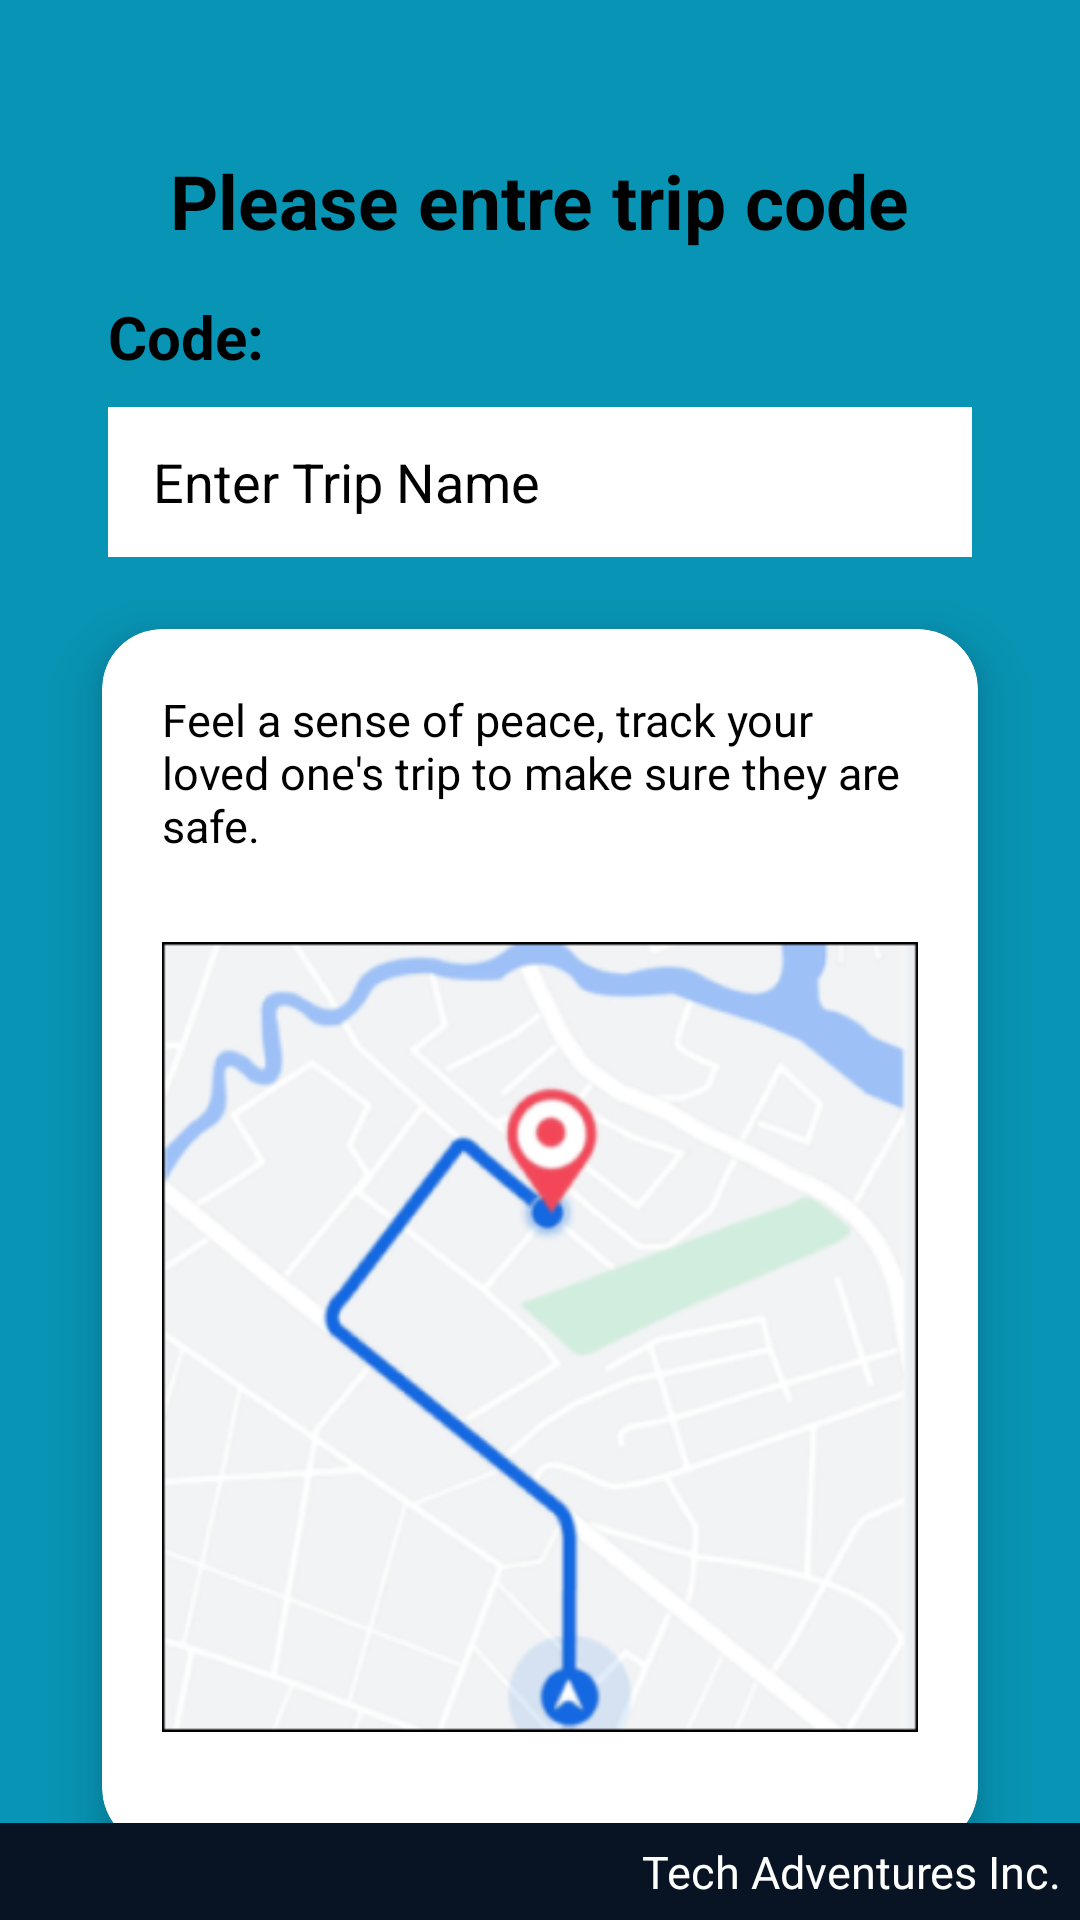

Here is an Android app screen rendered from its layout file. Give the layout XML and the strings, colors and styles it references.
<!-- AndroidManifest.xml: application theme Theme.3717Project -->
<!-- res/layout/activity_viewer.xml -->
<?xml version="1.0" encoding="utf-8"?>
<RelativeLayout xmlns:android="http://schemas.android.com/apk/res/android"
    xmlns:app="http://schemas.android.com/apk/res-auto"
    android:layout_width="match_parent"
    android:layout_height="match_parent"
    android:background="@color/primary_blue"
    android:orientation="vertical">

    <LinearLayout
        android:id="@+id/body"
        android:layout_width="match_parent"
        android:layout_height="wrap_content"
        android:orientation="vertical"
        android:paddingLeft="16dp"
        android:paddingRight="16dp">

        <TextView
            android:id="@+id/textView"
            android:layout_width="wrap_content"
            android:layout_height="wrap_content"
            android:layout_marginTop="50dp"
            android:layout_gravity="center_horizontal"
            android:text="@string/trip_code"
            android:textColor="@color/black"
            android:textSize="25sp"
            android:textStyle="bold" />

        <TextView
            android:id="@+id/textView2"
            android:layout_width="wrap_content"
            android:layout_height="wrap_content"
            android:layout_marginTop="15dp"
            android:text="@string/code"
            android:layout_marginStart="20dp"
            android:textColor="@color/black"
            android:textSize="20sp"
            android:textStyle="bold" />

        <EditText
            android:id="@+id/editTextUsername"
            android:layout_width="match_parent"
            android:layout_height="50dp"
            android:paddingHorizontal="15dp"
            android:layout_marginTop="10dp"
            android:background="@color/white"
            android:layout_marginHorizontal="20dp"
            android:autofillHints=""
            android:hint="@string/enter_trip_name"
            android:inputType=""
            android:textColorHint="@color/black" />

        <androidx.cardview.widget.CardView
            android:id="@+id/card"
            android:layout_width="match_parent"
            android:layout_height="wrap_content"
            app:cardCornerRadius="20dp"
            app:cardElevation="10dp"
            app:cardMaxElevation="12dp"
            app:cardPreventCornerOverlap="true"
            app:cardUseCompatPadding="true">

            <RelativeLayout
                android:id="@+id/innerBody"
                android:layout_width="match_parent"
                android:layout_height="wrap_content"
                android:layout_alignParentBottom="true"
                android:layout_margin="10dp"
                android:padding="10dp">

                <TextView
                    android:id="@+id/textView3"
                    android:layout_width="match_parent"
                    android:layout_height="wrap_content"
                    android:layout_gravity="end"
                    android:text="@string/map_description"
                    android:textColor="@color/black"
                    android:textSize="15sp" />

                <ImageView
                    android:id="@+id/image2"
                    android:layout_width="match_parent"
                    android:layout_height="wrap_content"
                    android:layout_below="@id/textView3"
                    android:layout_marginTop="10dp"
                    android:gravity="end"
                    app:srcCompat="@drawable/image_3"
                    android:contentDescription="@string/flight_btn" />

            </RelativeLayout>
        </androidx.cardview.widget.CardView>
    </LinearLayout>


    <LinearLayout
        android:id="@+id/footer"
        android:layout_width="match_parent"
        android:layout_height="wrap_content"
        android:layout_alignParentBottom="true"
        android:background="@color/footer"
        android:orientation="vertical">

        <TextView
            android:layout_width="wrap_content"
            android:layout_height="wrap_content"
            android:layout_gravity="end"
            android:padding="6dp"
            android:text="@string/brand"
            android:textColor="#FFF"
            android:textSize="15sp" />

    </LinearLayout>

</RelativeLayout>
<!-- resources referenced by this layout -->
<resources>
  <color name="black">#FF000000</color>
  <color name="footer">#081424</color>
  <color name="primary_blue">#0894b4</color>
  <color name="white">#FFFFFFFF</color>
  <!-- drawable image_3: png bitmap (drawable, 63663 bytes) -->
  <string name="brand">Tech Adventures Inc.</string>
  <string name="code">Code:</string>
  <string name="enter_trip_name">Enter Trip Name</string>
  <string name="flight_btn">Flight</string>
  <string name="map_description">Feel a sense of peace, track your loved one\'s trip to make sure they are safe.</string>
  <string name="trip_code">Please entre trip code</string>
  <style name="Theme.3717Project" parent="Theme.MaterialComponents.DayNight.DarkActionBar">
          
          <item name="colorPrimary">@color/primary_blue</item>
          <item name="colorPrimaryVariant">@color/primary_blue</item>
          <item name="colorOnPrimary">@color/white</item>
          
          <item name="colorSecondary">@color/teal_200</item>
          <item name="colorSecondaryVariant">@color/teal_700</item>
          <item name="colorOnSecondary">@color/black</item>
          
          <item name="android:statusBarColor">?attr/colorPrimaryVariant</item>
          
      </style>
  <color name="teal_200">#FF03DAC5</color>
  <color name="teal_700">#FF018786</color>
</resources>
